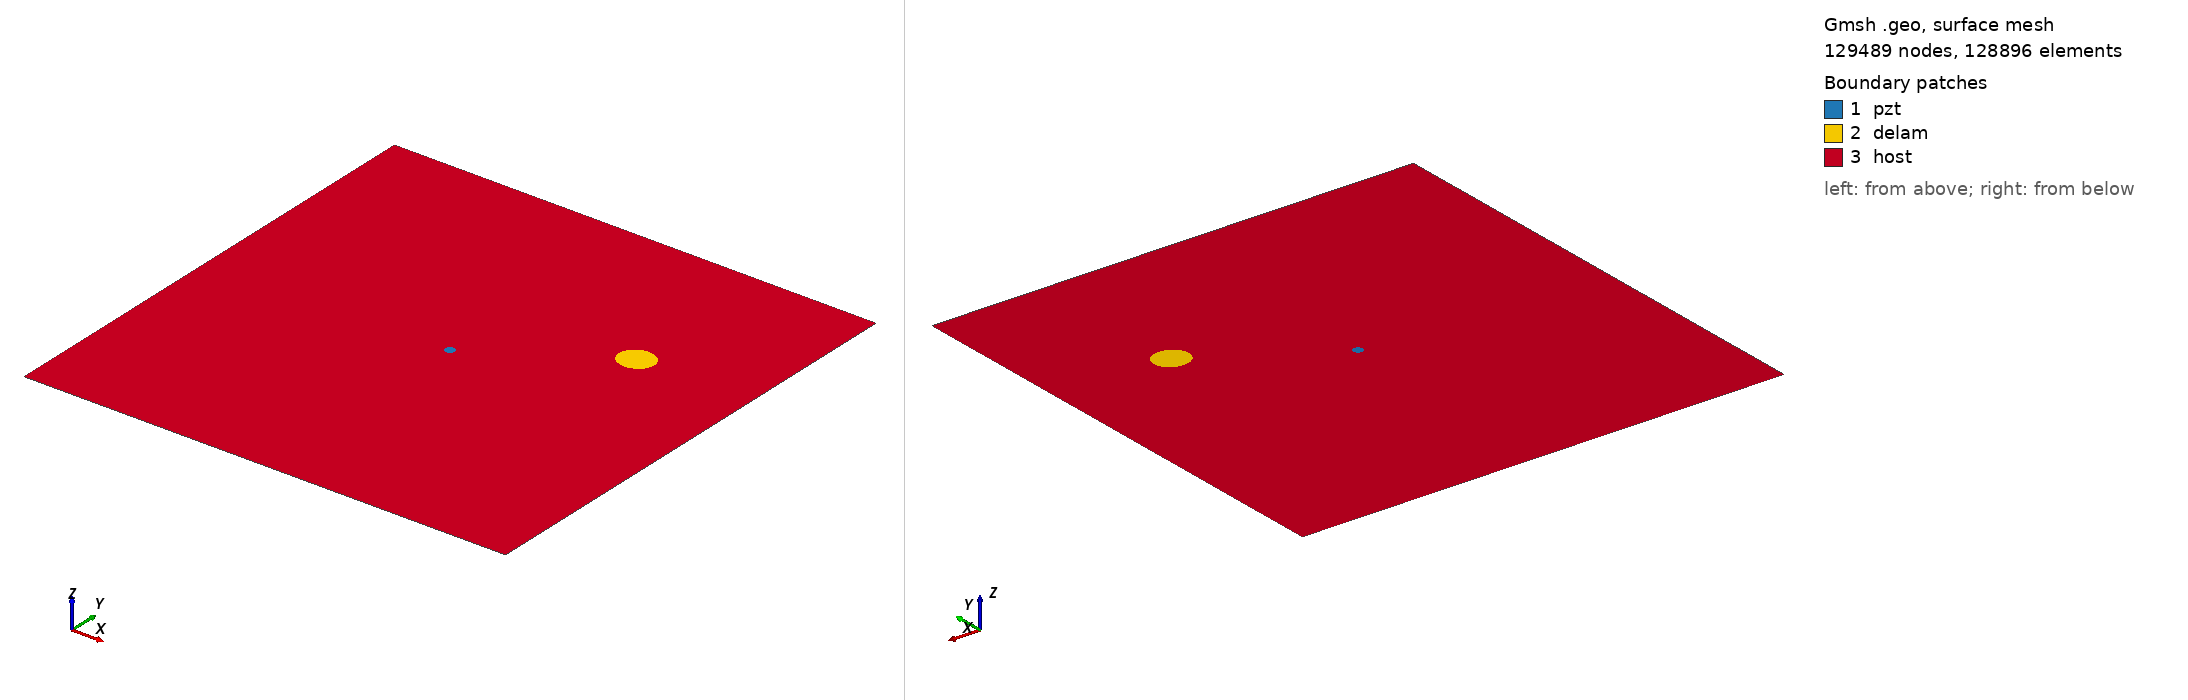

Gmsh geometry script, surface-meshed: 129489 nodes, 128896 surface elements. Boundary patches (legend numbers): 1 pzt, 2 delam, 3 host. Left view from above one corner, right view from below the opposite corner. Legend entries are the model's physical surfaces. The drawing asked Gmsh for element sizes between 1% and 20% of the model's largest extent; the script's own settings can give other sizes.

=== m2_rand_single_delam_63.geo (drawn) ===
SetFactory("OpenCASCADE");
L=0.500000; 
W=0.500000; 
a=0.018003; 
b=0.016013; 
x=0.381430; 
y=0.331117; 
alpha=0.051436 *Pi; 
r=0.005000; 
xpzt=0.250000; 
ypzt=0.250000; 
//+
Point(1) = {0, 0, 0, 1.0};
//+
Point(2) = {L, 0, 0, 1.0};
//+
Point(3) = {L, W, 0, 1.0};
//+
Point(4) = {0, W, 0, 1.0};
//+
Line(1) = {1, 2};
//+
Line(2) = {2, 3};
//+
Line(3) = {3, 4};
//+
Line(4) = {4, 1};
//+
Circle(5) = {xpzt, ypzt, -0, r, 0, 2*Pi};
//+
Ellipse(6) = {x, y, -0, a, b, 0, 2*Pi};
//+
Rotate {{0, 0, 1}, {x, y, 0}, alpha} {
  Curve{6}; 
}
//+
Curve Loop(1) = {4, 1, 2, 3};
//+
Curve Loop(2) = {6};
//+
Curve Loop(3) = {5};
//+
Curve Loop(4) = {6};
//+
Curve Loop(5) = {5};
//+
Plane Surface(1) = {5};
//+
Plane Surface(2) = {4};
//+
Plane Surface(3) = {1, 2, 3};
//+
Point(9) = {xpzt, ypzt, 0, 1.0};
//+
Point{9} In Surface {1};// mesh node at centre of pzt
//+
Physical Surface("pzt") = {1};
//+
Physical Surface("delam") = {2};
//+
Physical Surface("host") = {3};

Mesh.Algorithm = 6; // Frontal
Mesh.CharacteristicLengthFactor = 0.034000;
Mesh.CharacteristicLengthMin = 0.001000;
Mesh.CharacteristicLengthMax = 0.200000;
Mesh.RecombineAll = 1; // Apply recombination algorithm
Mesh.SubdivisionAlgorithm = 1; // 1: all quadrangles
Mesh.Smoothing = 1;
